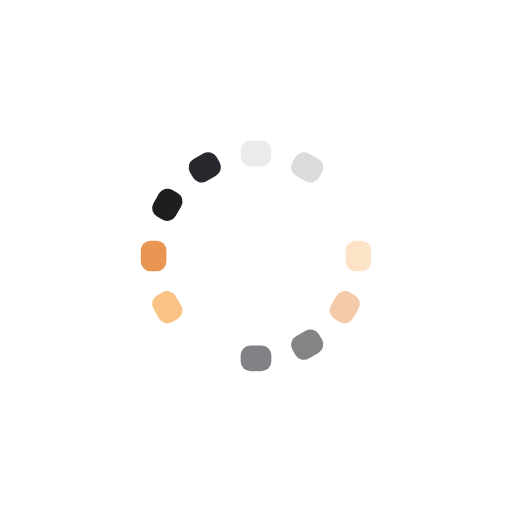
t = 0.00 s
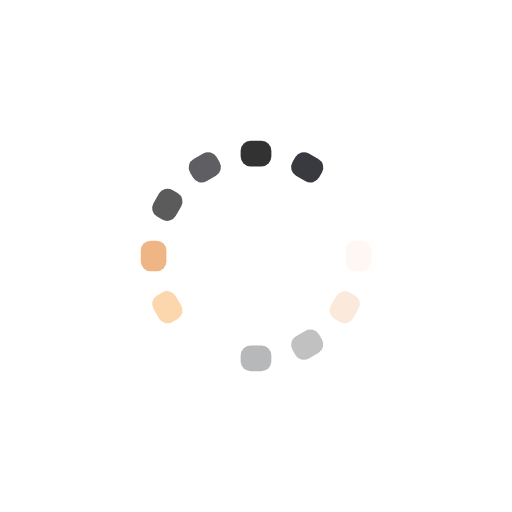
t = 0.25 s
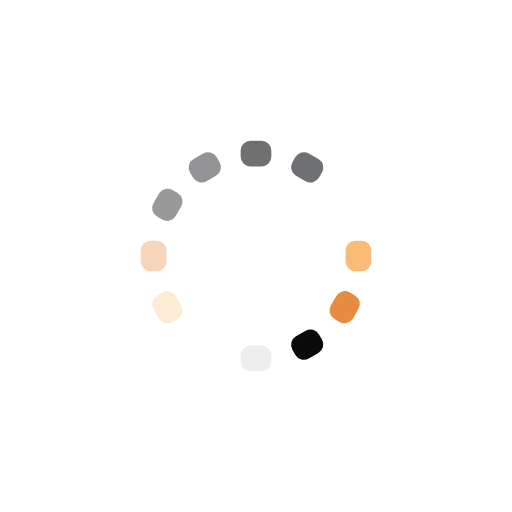
t = 0.50 s
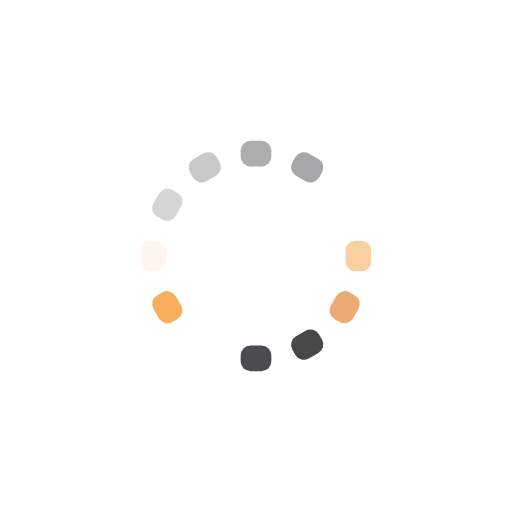
t = 0.75 s

The animated SVG that drew these frames (rendered in a browser with its animation timeline set to each time). Animation: 12 SMIL elements (animate=12); one cycle of 1.00 s, repeats indefinitely.

<?xml version="1.0" encoding="utf-8"?>
<svg xmlns="http://www.w3.org/2000/svg" xmlns:xlink="http://www.w3.org/1999/xlink" style="margin: auto; background: rgb(255, 255, 255); display: block; shape-rendering: auto;" width="200px" height="200px" viewBox="0 0 100 100" preserveAspectRatio="xMidYMid">
<g transform="rotate(0 50 50)">
  <rect x="47" y="27.5" rx="1.92" ry="1.92" width="6" height="5" fill="#0a0a0a">
    <animate attributeName="opacity" values="1;0" keyTimes="0;1" dur="1s" begin="-0.9166666666666666s" repeatCount="indefinite"></animate>
  </rect>
</g><g transform="rotate(30 50 50)">
  <rect x="47" y="27.5" rx="1.92" ry="1.92" width="6" height="5" fill="#28292f">
    <animate attributeName="opacity" values="1;0" keyTimes="0;1" dur="1s" begin="-0.8333333333333334s" repeatCount="indefinite"></animate>
  </rect>
</g><g transform="rotate(60 50 50)">
  <rect x="47" y="27.5" rx="1.92" ry="1.92" width="6" height="5" fill="#ffffff">
    <animate attributeName="opacity" values="1;0" keyTimes="0;1" dur="1s" begin="-0.75s" repeatCount="indefinite"></animate>
  </rect>
</g><g transform="rotate(90 50 50)">
  <rect x="47" y="27.5" rx="1.92" ry="1.92" width="6" height="5" fill="#f9ae5c">
    <animate attributeName="opacity" values="1;0" keyTimes="0;1" dur="1s" begin="-0.6666666666666666s" repeatCount="indefinite"></animate>
  </rect>
</g><g transform="rotate(120 50 50)">
  <rect x="47" y="27.5" rx="1.92" ry="1.92" width="6" height="5" fill="#e4812f">
    <animate attributeName="opacity" values="1;0" keyTimes="0;1" dur="1s" begin="-0.5833333333333334s" repeatCount="indefinite"></animate>
  </rect>
</g><g transform="rotate(150 50 50)">
  <rect x="47" y="27.5" rx="1.92" ry="1.92" width="6" height="5" fill="#0a0a0a">
    <animate attributeName="opacity" values="1;0" keyTimes="0;1" dur="1s" begin="-0.5s" repeatCount="indefinite"></animate>
  </rect>
</g><g transform="rotate(180 50 50)">
  <rect x="47" y="27.5" rx="1.92" ry="1.92" width="6" height="5" fill="#28292f">
    <animate attributeName="opacity" values="1;0" keyTimes="0;1" dur="1s" begin="-0.4166666666666667s" repeatCount="indefinite"></animate>
  </rect>
</g><g transform="rotate(210 50 50)">
  <rect x="47" y="27.5" rx="1.92" ry="1.92" width="6" height="5" fill="#ffffff">
    <animate attributeName="opacity" values="1;0" keyTimes="0;1" dur="1s" begin="-0.3333333333333333s" repeatCount="indefinite"></animate>
  </rect>
</g><g transform="rotate(240 50 50)">
  <rect x="47" y="27.5" rx="1.92" ry="1.92" width="6" height="5" fill="#f9ae5c">
    <animate attributeName="opacity" values="1;0" keyTimes="0;1" dur="1s" begin="-0.25s" repeatCount="indefinite"></animate>
  </rect>
</g><g transform="rotate(270 50 50)">
  <rect x="47" y="27.5" rx="1.92" ry="1.92" width="6" height="5" fill="#e4812f">
    <animate attributeName="opacity" values="1;0" keyTimes="0;1" dur="1s" begin="-0.16666666666666666s" repeatCount="indefinite"></animate>
  </rect>
</g><g transform="rotate(300 50 50)">
  <rect x="47" y="27.5" rx="1.92" ry="1.92" width="6" height="5" fill="#0a0a0a">
    <animate attributeName="opacity" values="1;0" keyTimes="0;1" dur="1s" begin="-0.08333333333333333s" repeatCount="indefinite"></animate>
  </rect>
</g><g transform="rotate(330 50 50)">
  <rect x="47" y="27.5" rx="1.92" ry="1.92" width="6" height="5" fill="#28292f">
    <animate attributeName="opacity" values="1;0" keyTimes="0;1" dur="1s" begin="0s" repeatCount="indefinite"></animate>
  </rect>
</g>
<!-- [ldio] generated by https://loading.io/ --></svg>
